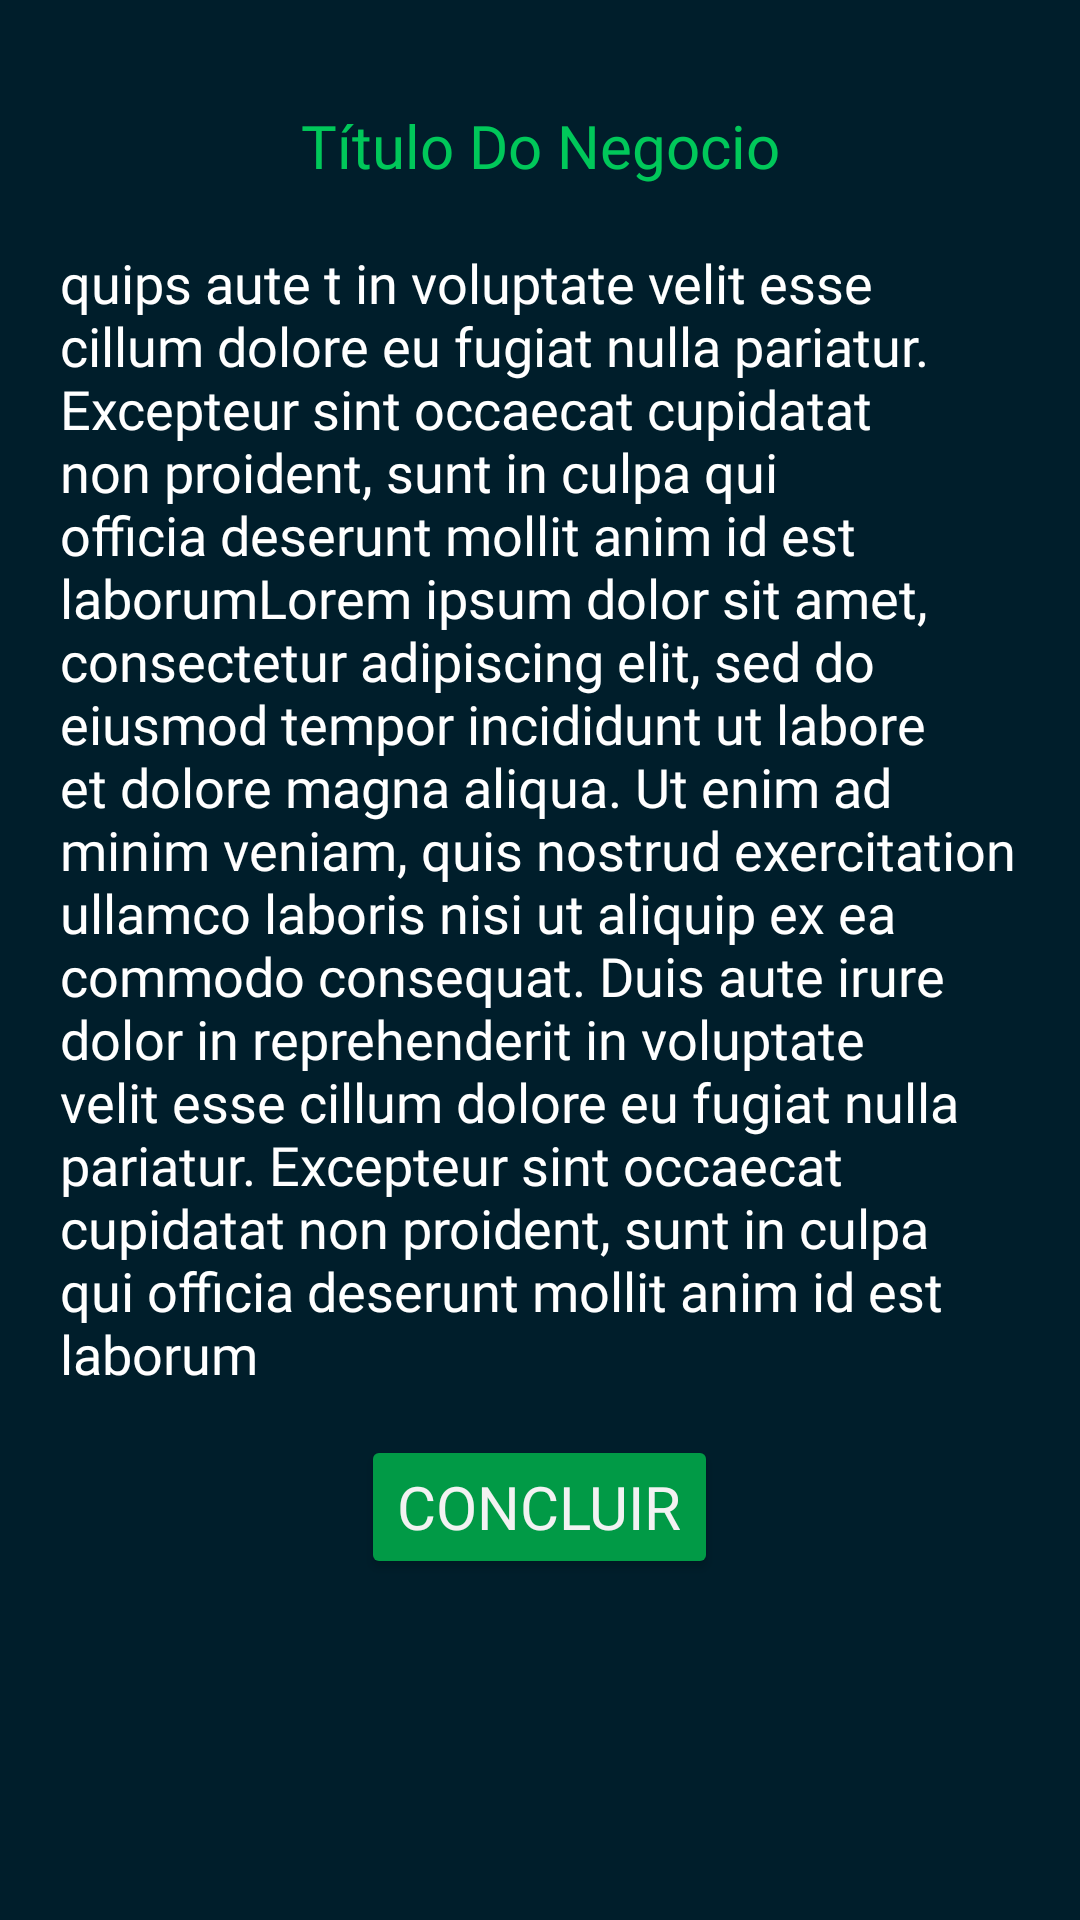

Android layout source for this screen:
<!-- AndroidManifest.xml: application theme Theme.MongoLearners -->
<!-- res/layout/fragment_aula_expanded.xml -->
<?xml version="1.0" encoding="utf-8"?>
<FrameLayout xmlns:android="http://schemas.android.com/apk/res/android"
    xmlns:tools="http://schemas.android.com/tools"
    android:layout_width="match_parent"
    android:layout_height="match_parent"
    xmlns:app="http://schemas.android.com/apk/res-auto"
    tools:context=".AulaExpandedFragment"
    android:background="#001E2B">

<ScrollView
    android:layout_width="match_parent"
    android:layout_height="match_parent">
    <LinearLayout
        android:layout_width="match_parent"
        android:layout_height="match_parent"
        android:orientation="vertical"
        android:padding="20dp">

        <TextView
            android:id="@+id/titulo"
            android:layout_width="match_parent"
            android:layout_height="wrap_content"
            android:layout_marginTop="15dp"
            android:text="Título Do Negocio"
            android:fontFamily="@font/poppins_medium"
            android:textAlignment="center"
            android:textColor="#00C85A"
            android:textSize="20sp" />

        <TextView
            android:id="@+id/conteudo"
            android:layout_width="match_parent"
            android:layout_height="wrap_content"
            android:layout_marginTop="20dp"
            android:text="quips aute t in voluptate velit esse cillum dolore eu fugiat nulla pariatur. Excepteur sint occaecat cupidatat non proident, sunt in culpa qui officia deserunt mollit anim id est laborumLorem ipsum dolor sit amet, consectetur adipiscing elit, sed do eiusmod tempor incididunt ut labore et dolore magna aliqua. Ut enim ad minim veniam, quis nostrud exercitation ullamco laboris nisi ut aliquip ex ea commodo consequat. Duis aute irure dolor in reprehenderit in voluptate velit esse cillum dolore eu fugiat nulla pariatur. Excepteur sint occaecat cupidatat non proident, sunt in culpa qui officia deserunt mollit anim id est laborum"
            android:fontFamily="@font/poppins_medium"
            android:textColor="#FFFFFF"
            android:textSize="18sp" />

        <Button
            android:id="@+id/btn_concluir"
            android:layout_width="wrap_content"
            android:layout_height="match_parent"
            android:backgroundTint="#019A46"
            android:fontFamily="@font/poppins"
            android:layout_marginTop="15dp"
            android:layout_gravity="center"
            android:text="Concluir"
            android:textColor="#f2f2f2"
            android:textSize="20sp"
            app:cornerRadius="10dp" />
    </LinearLayout>
</ScrollView>
</FrameLayout>
<!-- resources referenced by this layout -->
<resources>
  <style name="Theme.MongoLearners" parent="Base.Theme.MongoLearners" />
  <style name="Base.Theme.MongoLearners" parent="Theme.Material3.DayNight.NoActionBar">
          
          
      </style>
</resources>
